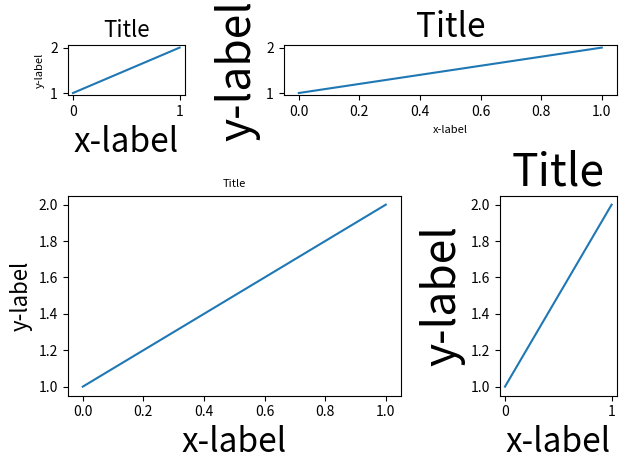

Source code (Python):
# -*- coding: cp1252 -*-

import matplotlib.pyplot as plt
import warnings

import random
fontsizes = [8, 16, 24, 32]


def example_plot(ax):
    ax.plot([1, 2])
    ax.set_xlabel('x-label', fontsize=random.choice(fontsizes))
    ax.set_ylabel('y-label', fontsize=random.choice(fontsizes))
    ax.set_title('Title', fontsize=random.choice(fontsizes))

#fig, ax = plt.subplots()
#example_plot(ax)
#plt.tight_layout()

"""
fig, ((ax1, ax2), (ax3, ax4)) = plt.subplots(nrows=2, ncols=2)
#example_plot(ax1)
#example_plot(ax2)
#example_plot(ax3)
#example_plot(ax4)
plt.tight_layout()

fig, (ax1, ax2) = plt.subplots(nrows=2, ncols=1)
#example_plot(ax1)
#example_plot(ax2)
plt.tight_layout()

fig, (ax1, ax2) = plt.subplots(nrows=1, ncols=2)
#example_plot(ax1)
#example_plot(ax2)
plt.tight_layout()

fig, axes = plt.subplots(nrows=3, ncols=3)
for row in axes:
    for ax in row:
        example_plot(ax)
plt.tight_layout()

#"""
#"""

fig = plt.figure()

ax1 = plt.subplot(221)
ax2 = plt.subplot(223)
ax3 = plt.subplot(122)

#example_plot(ax1)
#example_plot(ax2)
#example_plot(ax3)

plt.tight_layout()


fig = plt.figure()

ax1 = plt.subplot2grid((3, 3), (0, 0))
ax2 = plt.subplot2grid((3, 3), (0, 1), colspan=2)
ax3 = plt.subplot2grid((3, 3), (1, 0), colspan=2, rowspan=2)
ax4 = plt.subplot2grid((3, 3), (1, 2), rowspan=2)

example_plot(ax1)
example_plot(ax2)
example_plot(ax3)
example_plot(ax4)

plt.tight_layout()

plt.show()

#"""

"""
fig = plt.figure()


import matplotlib.gridspec as gridspec

gs1 = gridspec.GridSpec(3, 1)
ax1 = fig.add_subplot(gs1[0])
ax2 = fig.add_subplot(gs1[1])
ax3 = fig.add_subplot(gs1[2])

example_plot(ax1)
example_plot(ax2)
example_plot(ax3)

with warnings.catch_warnings():
    warnings.simplefilter("ignore", UserWarning)
    # This raises warnings since tight layout cannot
    # handle gridspec automatically. We are going to
    # do that manually so we can filter the warning.
    gs1.tight_layout(fig, rect=[None, None, 0.45, None])

gs2 = gridspec.GridSpec(2, 1)
ax4 = fig.add_subplot(gs2[0])
ax5 = fig.add_subplot(gs2[1])

example_plot(ax4)
example_plot(ax5)

with warnings.catch_warnings():
    # This raises warnings since tight layout cannot
    # handle gridspec automatically. We are going to
    # do that manually so we can filter the warning.
    warnings.simplefilter("ignore", UserWarning)
    gs2.tight_layout(fig, rect=[0.45, None, None, None])

# now match the top and bottom of two gridspecs.
top = min(gs1.top, gs2.top)
bottom = max(gs1.bottom, gs2.bottom)

gs1.update(top=top, bottom=bottom)
gs2.update(top=top, bottom=bottom)

plt.show()
#"""
